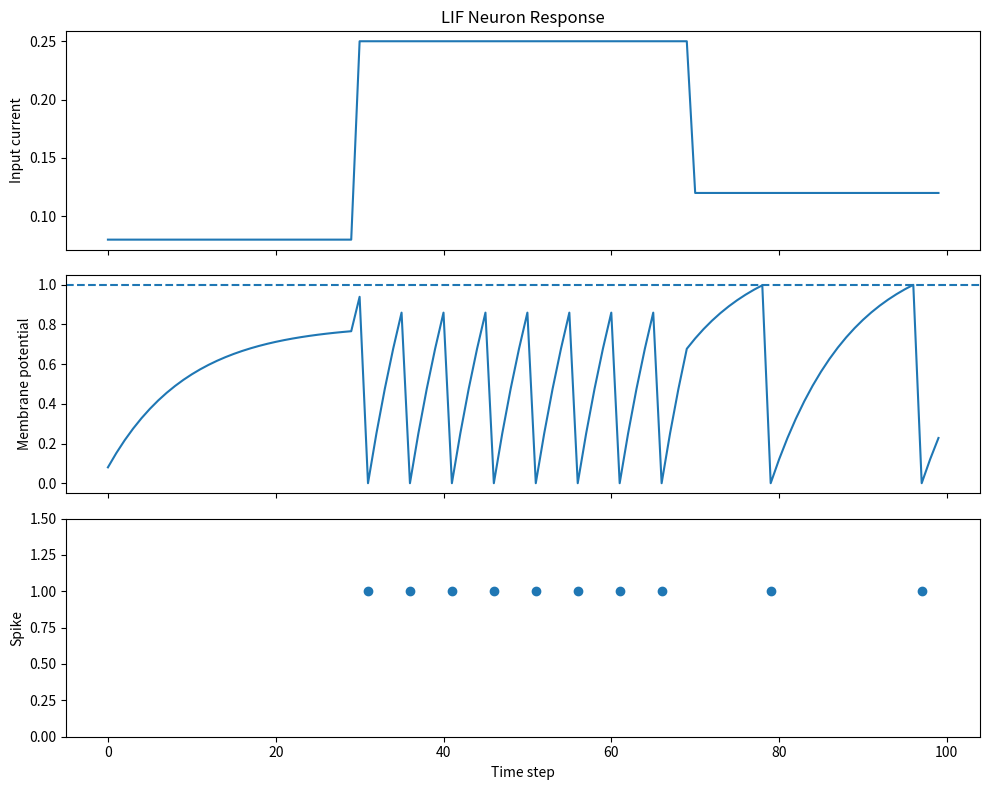

The script that saved this image:
import numpy as np
import matplotlib.pyplot as plt

T = 100
beta = 0.9
threshold = 1.0

input_current = np.zeros(T)
input_current[0:30] = 0.08
input_current[30:70] = 0.25
input_current[70:100] = 0.12

membrane = 0.0
membrane_history = []
spike_history = []

for t in range(T):
    membrane = beta * membrane + input_current[t]
    spike = 0
    if membrane >= threshold:
        spike = 1
        membrane = 0.0
    membrane_history.append(membrane)
    spike_history.append(spike)

membrane_history = np.array(membrane_history)
spike_history = np.array(spike_history)
spike_times = np.where(spike_history == 1)[0]

fig, axes = plt.subplots(3, 1, figsize=(10, 8), sharex=True)
axes[0].plot(input_current)
axes[0].set_ylabel("Input current")
axes[0].set_title("LIF Neuron Response")

axes[1].plot(membrane_history)
axes[1].axhline(threshold, linestyle="--")
axes[1].set_ylabel("Membrane potential")

axes[2].scatter(spike_times, np.ones_like(spike_times))
axes[2].set_ylabel("Spike")
axes[2].set_xlabel("Time step")
axes[2].set_ylim(0, 1.5)

plt.tight_layout()
plt.show()
